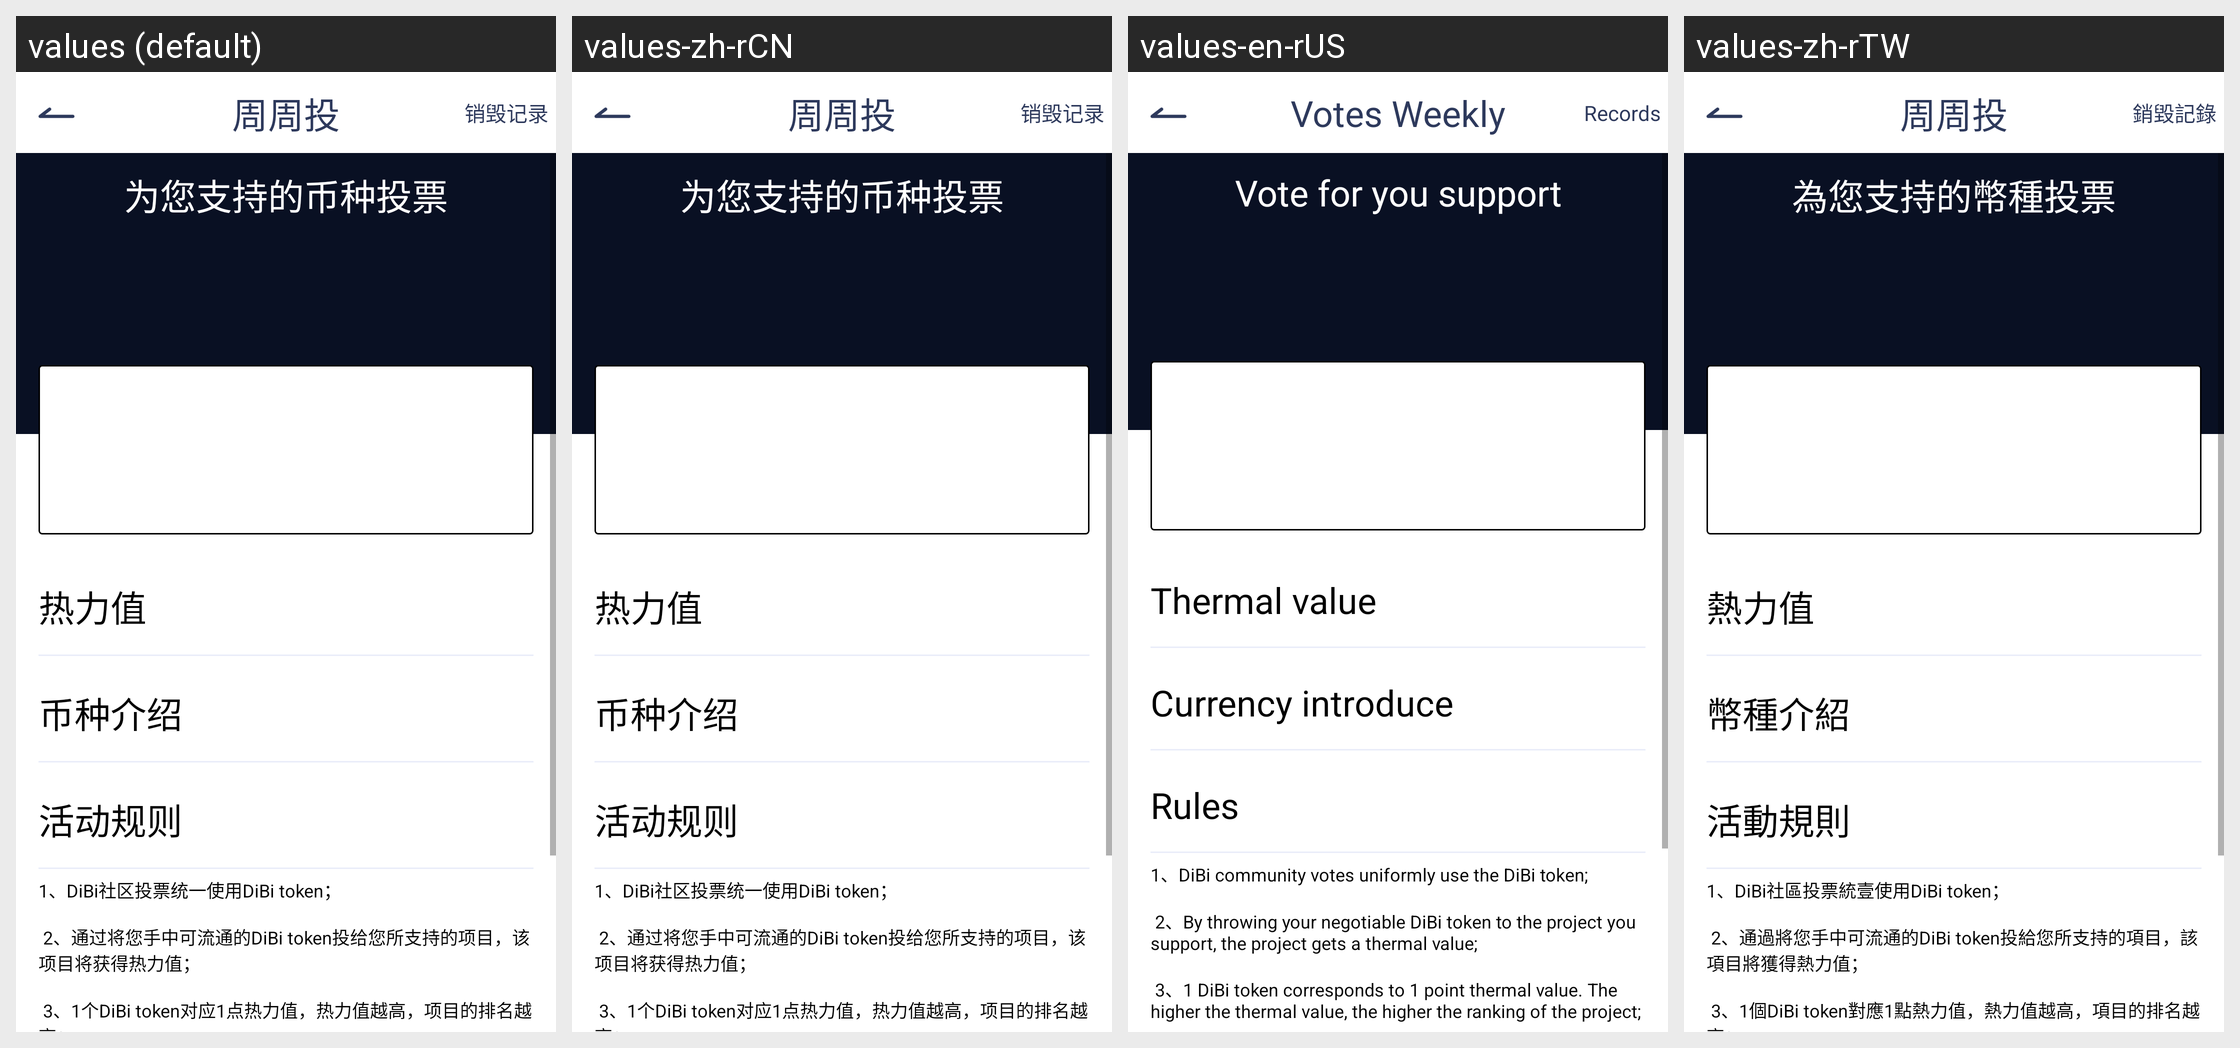

The same Android screen rendered under several of its app's locales, left to right. List the strings drawn on it with the default value and each locale's translation.
Android screen res/layout/activity_vote.xml rendered under 4 locales, left to right: values (default), values-zh-rCN, values-en-rUS, values-zh-rTW. Device: Nexus 5 (rendered at 1080×1920; each locale shown at half size, 540×960, under a caption strip naming it); theme AppTheme.
Strings drawn on this screen, with the default value and each locale's value (text and hints the layout hard-codes, and strings that could not be matched under every locale, appear in the picture but are not listed):

every_week_vote
  values: 周周投
  values-zh-rCN: 周周投
  values-en-rUS: Votes Weekly
  values-zh-rTW: 周周投

vote_history_records
  values: 销毁记录
  values-zh-rCN: 销毁记录
  values-en-rUS: Records
  values-zh-rTW: 銷毀記錄

vote_page_top1
  values: 为您支持的币种投票
  values-zh-rCN: 为您支持的币种投票
  values-en-rUS: Vote for you support
  values-zh-rTW: 為您支持的幣種投票

vote_ranks
  values: 热力值
  values-zh-rCN: 热力值
  values-en-rUS: Thermal value
  values-zh-rTW: 熱力值

coin_intro
  values: 币种介绍
  values-zh-rCN: 币种介绍
  values-en-rUS: Currency introduce
  values-zh-rTW: 幣種介紹

rules
  values: 活动规则
  values-zh-rCN: 活动规则
  values-en-rUS: Rules
  values-zh-rTW: 活動規則

vote_vote_rules
  values: 1、DiBi社区投票统一使用DiBi token；
      
       2、通过将您手中可流通的DiBi token投给您所支持的项目，该项目将获得热力值；
      
       3、1个DiBi token对应1点热力值，热力值越高，项目的排名越高；
      
       4、每周热力值排名第一的项目，将于次周获得该交易区手续费收益的40%；
      
       5、热力值排名第一的项目所对应的DiBi token将进行销毁；
      
       6、DiBi保留最终解释权。
  values-zh-rCN: 1、DiBi社区投票统一使用DiBi token；
      
       2、通过将您手中可流通的DiBi token投给您所支持的项目，该项目将获得热力值；
      
       3、1个DiBi token对应1点热力值，热力值越高，项目的排名越高；
      
       4、每周热力值排名第一的项目，将于次周获得该交易区手续费收益的40%；
      
       5、热力值排名第一的项目所对应的DiBi token将进行销毁；
      
       6、DiBi保留最终解释权。
  values-en-rUS: 1、DiBi community votes uniformly use the DiBi token;
      
       2、By throwing your negotiable DiBi token to the project you support, the project gets a thermal value;
      
       3、1 DiBi token corresponds to 1 point thermal value. The higher the thermal value, the higher the ranking of the project;
      
       4、The item with the highest thermal value per week will receive 40 per cent of the trading area's fee income the …[clipped]
  values-zh-rTW: 1、DiBi社區投票統壹使用DiBi token；
      
       2、通過將您手中可流通的DiBi token投給您所支持的項目，該項目將獲得熱力值；
      
       3、1個DiBi token對應1點熱力值，熱力值越高，項目的排名越高；
      
       4、每周熱力值排名第壹的項目，將於次周獲得該交易區手續費收益的40%；
      
       5、熱力值排名第壹的項目所對應的DiBi token將進行銷毀；
      
       6、DiBi保留最終解釋權。
